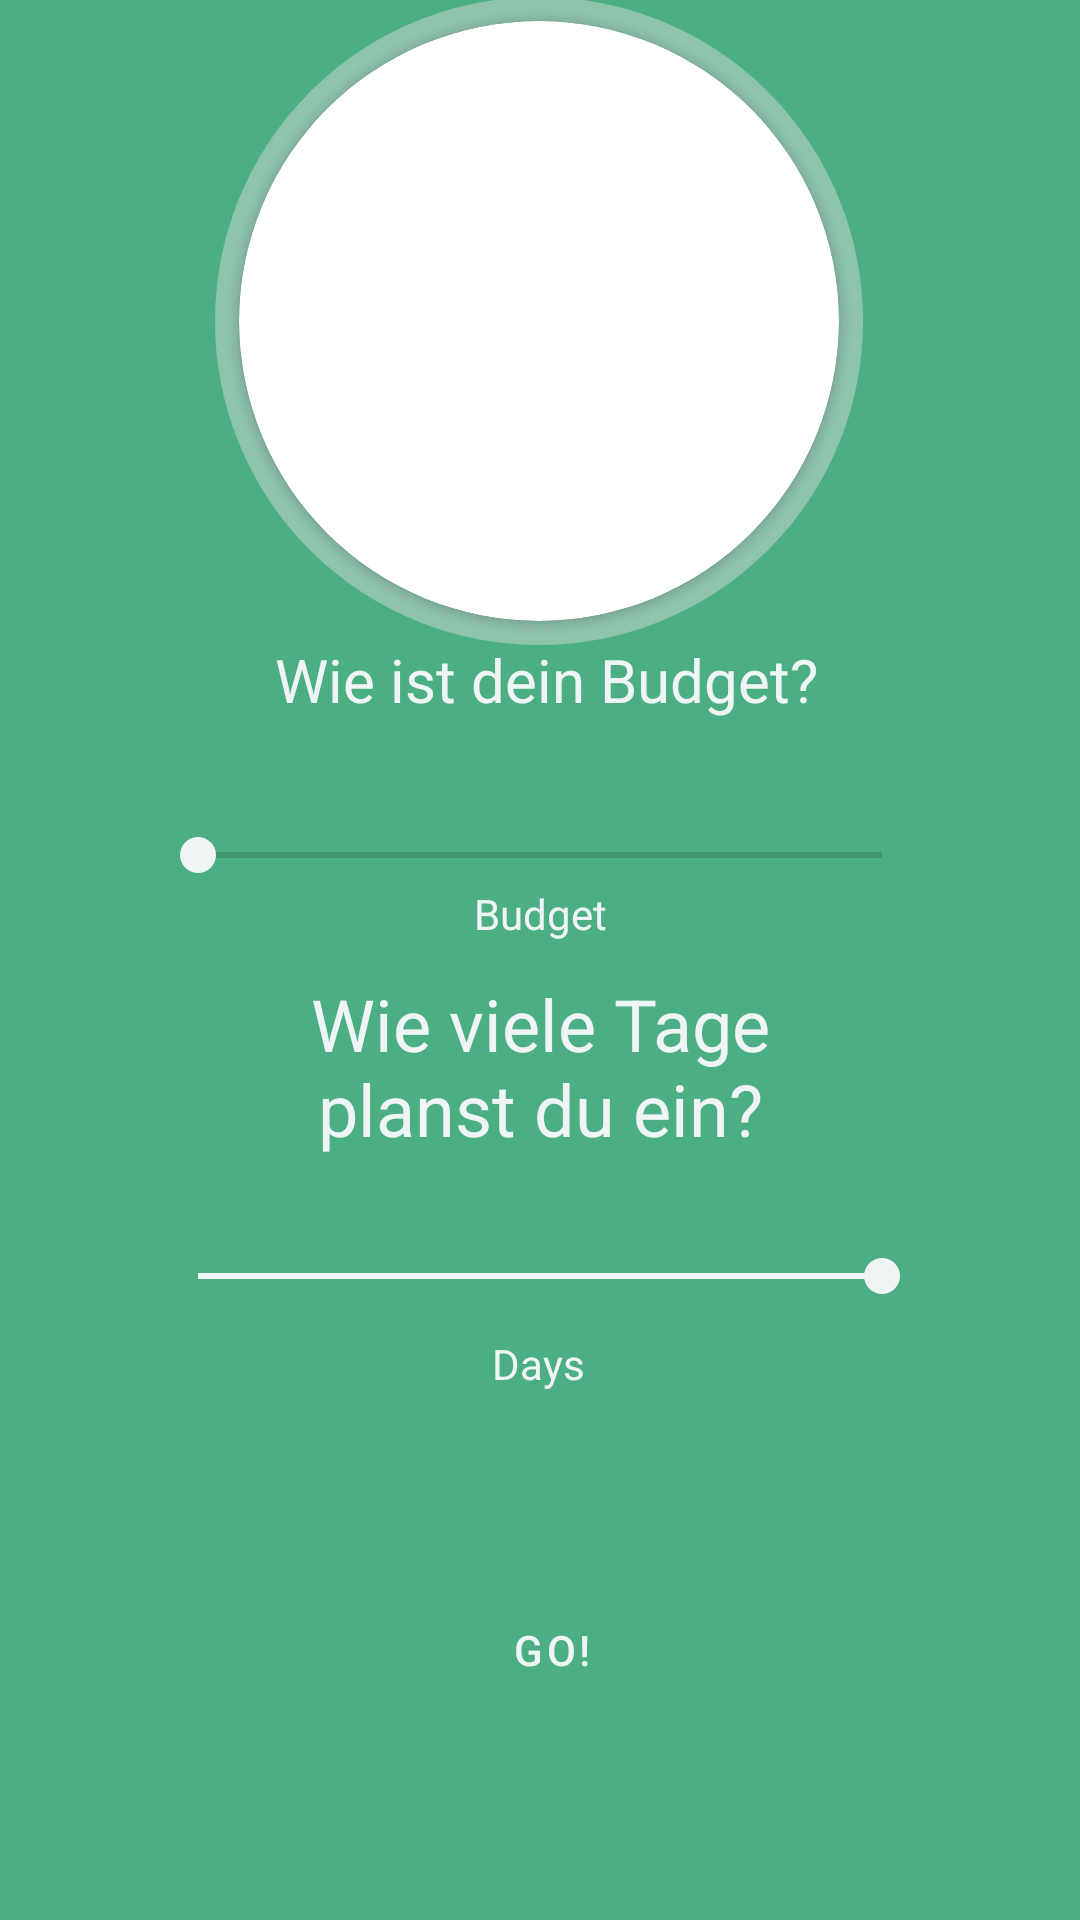

Reconstruct the res/layout file that produces this screen, plus the resources it refers to.
<!-- AndroidManifest.xml: application theme Theme.TravelQuest -->
<!-- res/layout/budget_days_fragment.xml -->
<?xml version="1.0" encoding="utf-8"?>
<FrameLayout xmlns:android="http://schemas.android.com/apk/res/android"
    xmlns:app="http://schemas.android.com/apk/res-auto"
    xmlns:tools="http://schemas.android.com/tools"
    android:layout_width="match_parent"
    android:layout_height="match_parent"
    tools:context=".fragments.Budget_Days"
    android:id="@+id/fr_budget_days"
    android:background="@color/background_all"
    >

    <androidx.constraintlayout.widget.ConstraintLayout
        android:layout_width="match_parent"
        android:layout_height="match_parent">

        <RelativeLayout
            android:id="@+id/shape_layout"
            android:layout_width="216dp"
            android:layout_height="216dp"
            android:layout_centerHorizontal="true"
            android:layout_centerVertical="true"
            android:background="@drawable/circle_bordershape"
            app:layout_constraintBottom_toTopOf="@+id/txt_budget"
            app:layout_constraintEnd_toEndOf="parent"
            app:layout_constraintHorizontal_bias="0.497"
            app:layout_constraintStart_toStartOf="parent"
            app:layout_constraintTop_toTopOf="parent"
            app:layout_constraintVertical_bias="0.486">

            <androidx.cardview.widget.CardView
                android:id="@+id/card_view_main"
                android:layout_width="200dp"
                android:layout_height="200dp"
                android:layout_centerHorizontal="true"
                android:layout_centerVertical="true"
                app:cardCornerRadius="100dp">

                <ImageView
                    android:id="@+id/roundedimage"
                    android:layout_width="match_parent"
                    android:layout_height="match_parent"
                    android:scaleType="centerCrop"
                    android:src="@drawable/budget_picture" />

            </androidx.cardview.widget.CardView>
        </RelativeLayout>

        <TextView
            android:id="@+id/txt_budget"
            android:layout_width="223dp"
            android:layout_height="47dp"
            android:layout_marginBottom="380dp"
            android:text="Wie ist dein Budget?"
            android:textAlignment="center"
            android:textColor="@color/font_color"
            android:textSize="20sp"
            app:layout_constraintBottom_toBottomOf="parent"
            app:layout_constraintEnd_toEndOf="parent"
            app:layout_constraintHorizontal_bias="0.515"
            app:layout_constraintStart_toStartOf="parent" />

        <SeekBar
            android:id="@+id/seekBar_budget"
            android:layout_width="match_parent"
            android:layout_height="wrap_content"
            android:layout_marginStart="50dp"
            android:layout_marginTop="16dp"
            android:layout_marginEnd="50dp"
            android:max="3000"
            android:min="100"
            android:progress="100"
            app:layout_constraintEnd_toEndOf="parent"
            app:layout_constraintHorizontal_bias="1.0"
            app:layout_constraintStart_toStartOf="parent"
            app:layout_constraintTop_toBottomOf="@+id/txt_budget" />

        <TextView
            android:id="@+id/txt_budget2"
            android:layout_width="221dp"
            android:layout_height="76dp"
            android:layout_marginBottom="224dp"
            android:text="Wie viele Tage planst du ein?"
            android:textAlignment="center"
            android:textColor="@color/font_color"
            android:textSize="24sp"
            app:layout_constraintBottom_toBottomOf="parent"
            app:layout_constraintEnd_toEndOf="parent"
            app:layout_constraintStart_toStartOf="parent"
            app:layout_constraintTop_toBottomOf="@+id/seekBar_budget"
            app:layout_constraintVertical_bias="0.677" />

        <SeekBar
            android:id="@+id/seekBar_days"
            android:layout_width="match_parent"
            android:layout_height="wrap_content"
            android:layout_marginStart="50dp"
            android:layout_marginEnd="50dp"
            android:layout_marginBottom="104dp"
            android:max="14"
            android:min="3"
            android:progress="100"
            app:layout_constraintBottom_toBottomOf="parent"
            app:layout_constraintEnd_toEndOf="parent"
            app:layout_constraintHorizontal_bias="0.0"
            app:layout_constraintStart_toStartOf="parent"
            app:layout_constraintTop_toBottomOf="@+id/txt_budget2"
            app:layout_constraintVertical_bias="0.131" />

        <Button
            android:id="@+id/btn_go"
            style="@style/Widget.MaterialComponents.Button.OutlinedButton"
            android:layout_width="233dp"
            android:layout_height="84dp"
            android:layout_marginBottom="48dp"
            android:text="GO!"
            android:textColor="@color/font_color"
            app:layout_constraintBottom_toBottomOf="parent"
            app:layout_constraintEnd_toEndOf="parent"
            app:layout_constraintHorizontal_bias="0.533"
            app:layout_constraintStart_toStartOf="parent"
            app:layout_constraintTop_toBottomOf="@+id/seekBar_days"
            app:layout_constraintVertical_bias="1.0"
            app:strokeColor="@color/font_color"
            app:strokeWidth="1dp" />

        <TextView
            android:id="@+id/txt_Sbar_status_budget"
            android:layout_width="wrap_content"
            android:layout_height="wrap_content"
            android:text="Budget"
            android:textColor="@color/font_color"
            app:layout_constraintBottom_toTopOf="@+id/txt_budget2"
            app:layout_constraintEnd_toEndOf="parent"
            app:layout_constraintStart_toStartOf="parent"
            app:layout_constraintTop_toBottomOf="@+id/seekBar_budget"
            app:layout_constraintVertical_bias="0.078" />

        <TextView
            android:id="@+id/txt_Sbar_status_days"
            android:layout_width="80dp"
            android:layout_height="30dp"
            android:text="Days"
            android:textAlignment="center"
            android:textColor="@color/font_color"
            app:layout_constraintBottom_toTopOf="@+id/btn_go"
            app:layout_constraintEnd_toEndOf="parent"
            app:layout_constraintHorizontal_bias="0.498"
            app:layout_constraintStart_toStartOf="parent"
            app:layout_constraintTop_toBottomOf="@+id/seekBar_days"
            app:layout_constraintVertical_bias="0.246" />

    </androidx.constraintlayout.widget.ConstraintLayout>
</FrameLayout>
<!-- resources referenced by this layout -->
<resources>
  <color name="background_all">#4CAF84</color>
  <color name="font_color">#EFF4F4</color>
  <!-- drawable circle_bordershape (drawable) -->
  <?xml version="1.0" encoding="utf-8"?>
  <shape xmlns:android="http://schemas.android.com/apk/res/android" android:shape="oval">
      <solid android:color="@color/border_image"/>
      <stroke android:width="60dip" android:color="@color/border_image" />
  </shape>
  <style name="Theme.TravelQuest" parent="Theme.MaterialComponents.DayNight.DarkActionBar">
          
          <item name="colorPrimary">@color/background_all</item>
          <item name="colorPrimaryVariant">@color/background_all</item>
          <item name="colorOnPrimary">#CAD6CB</item>
          
          <item name="colorSecondary">@color/font_color</item>
          <item name="colorSecondaryVariant">@color/teal_700</item>
          <item name="colorOnSecondary">@color/black</item>
          
          <item name="android:statusBarColor" tools:targetApi="l">?attr/colorPrimaryVariant</item>
          
      </style>
  <color name="border_image">#8EC3AC</color>
  <color name="teal_700">#FF018786</color>
  <color name="black">#FF000000</color>
</resources>
